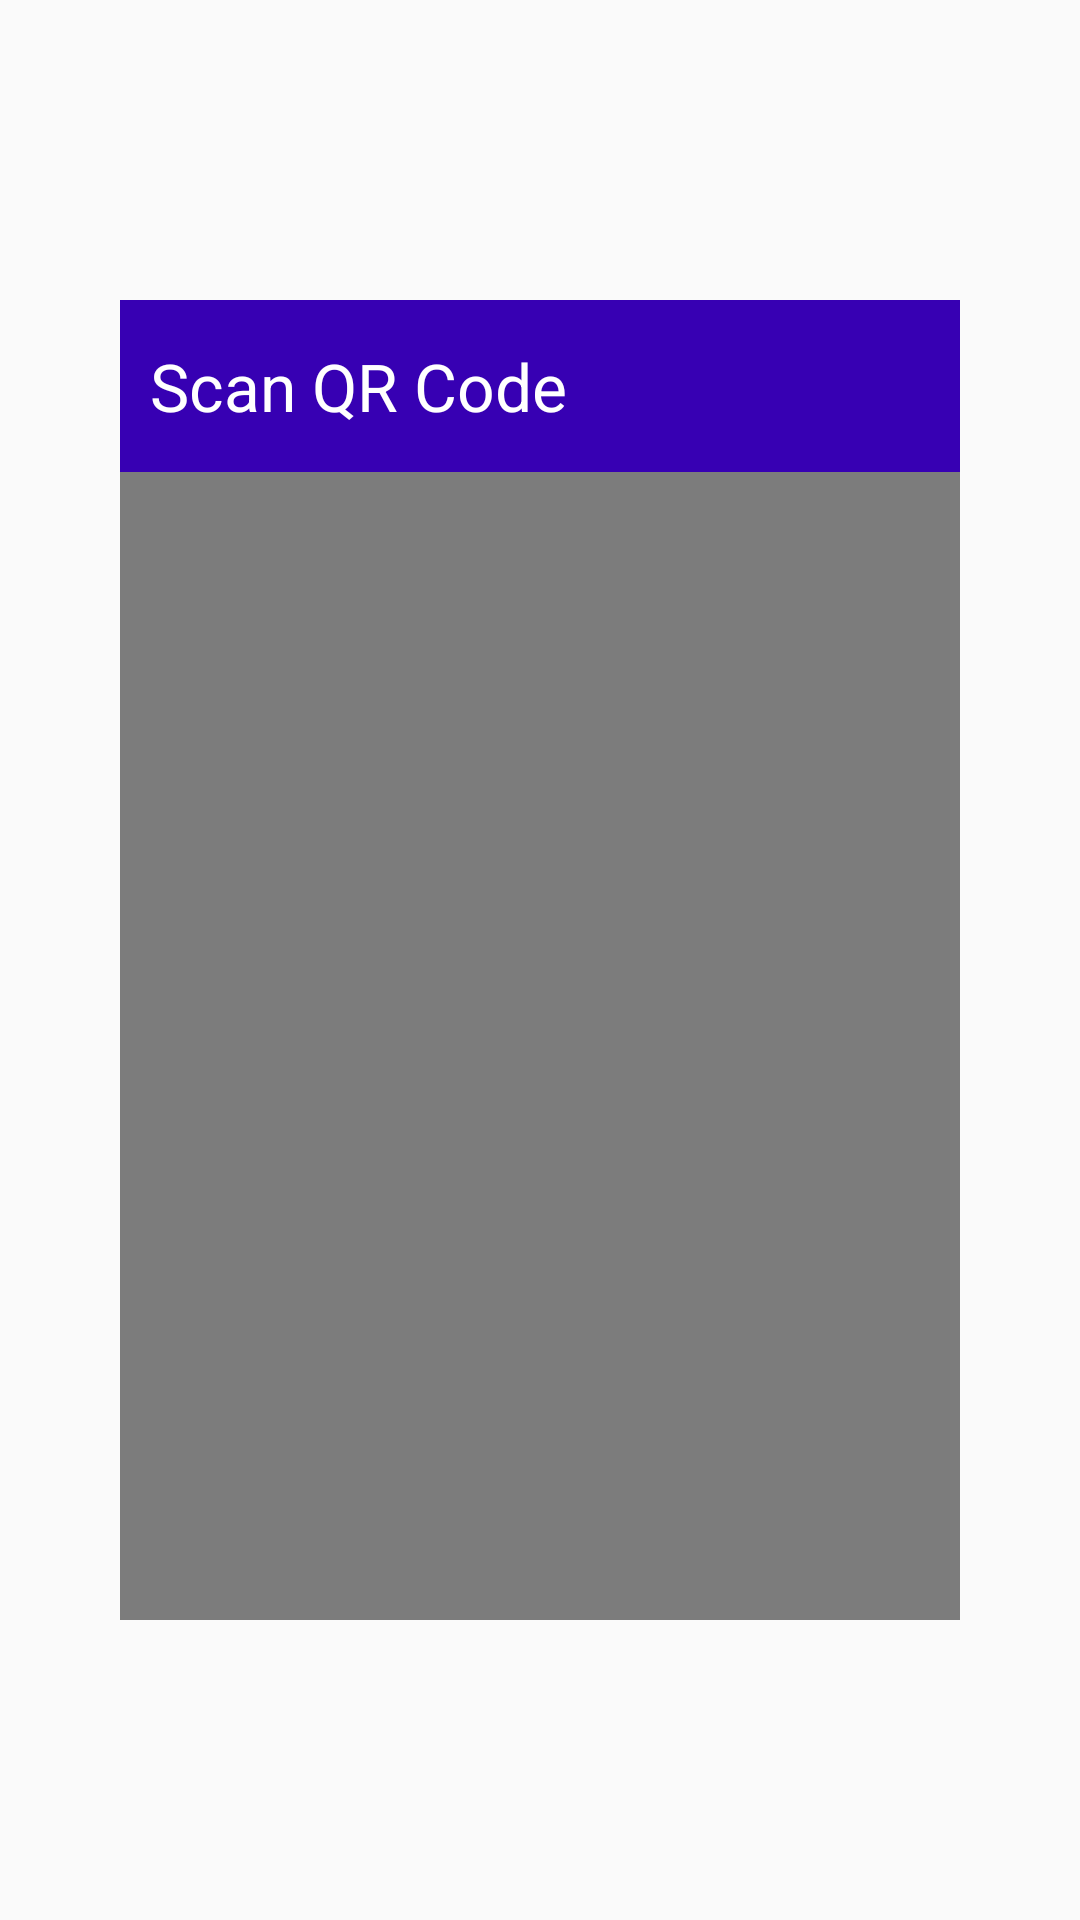

Here is an Android app screen rendered from its layout file. Give the layout XML and the strings, colors and styles it references.
<!-- AndroidManifest.xml: application theme Theme.AppCompat.Light.NoActionBar -->
<!-- res/layout/fragment_qr_code.xml -->
<?xml version="1.0" encoding="utf-8"?>
<androidx.constraintlayout.widget.ConstraintLayout xmlns:android="http://schemas.android.com/apk/res/android"
    xmlns:app="http://schemas.android.com/apk/res-auto"
    xmlns:tools="http://schemas.android.com/tools"
    android:layout_width="match_parent"
    android:layout_height="match_parent"
    tools:context=".QrCodeFragment">


    <androidx.constraintlayout.widget.ConstraintLayout
        android:layout_width="280dp"
        android:layout_height="440dp"
        app:layout_constraintBottom_toBottomOf="parent"
        app:layout_constraintEnd_toEndOf="parent"
        app:layout_constraintStart_toStartOf="parent"
        app:layout_constraintTop_toTopOf="parent">

        <TextView
            android:id="@+id/tv_reservation_qr_code_title"
            android:layout_width="match_parent"
            android:layout_height="wrap_content"
            android:background="@color/design_default_color_primary_variant"
            android:paddingHorizontal="10dp"
            android:paddingVertical="14dp"
            android:text="@string/scan_qr_code"
            android:textAppearance="@style/TextAppearance.AppCompat.Large"
            android:textColor="@color/cardview_light_background"
            app:layout_constraintEnd_toEndOf="parent"
            app:layout_constraintStart_toStartOf="parent"
            app:layout_constraintTop_toTopOf="parent" />

        <ImageView
            android:id="@+id/reservationQrImage"
            android:layout_width="0dp"
            android:layout_height="0dp"
            app:srcCompat="@android:drawable/screen_background_dark_transparent"
            app:layout_constraintBottom_toBottomOf="parent"
            app:layout_constraintEnd_toEndOf="parent"
            app:layout_constraintStart_toStartOf="parent"
            app:layout_constraintTop_toBottomOf="@+id/tv_reservation_qr_code_title" />


    </androidx.constraintlayout.widget.ConstraintLayout>


</androidx.constraintlayout.widget.ConstraintLayout>
<!-- resources referenced by this layout -->
<resources>
  <string name="scan_qr_code">Scan QR Code</string>
</resources>
